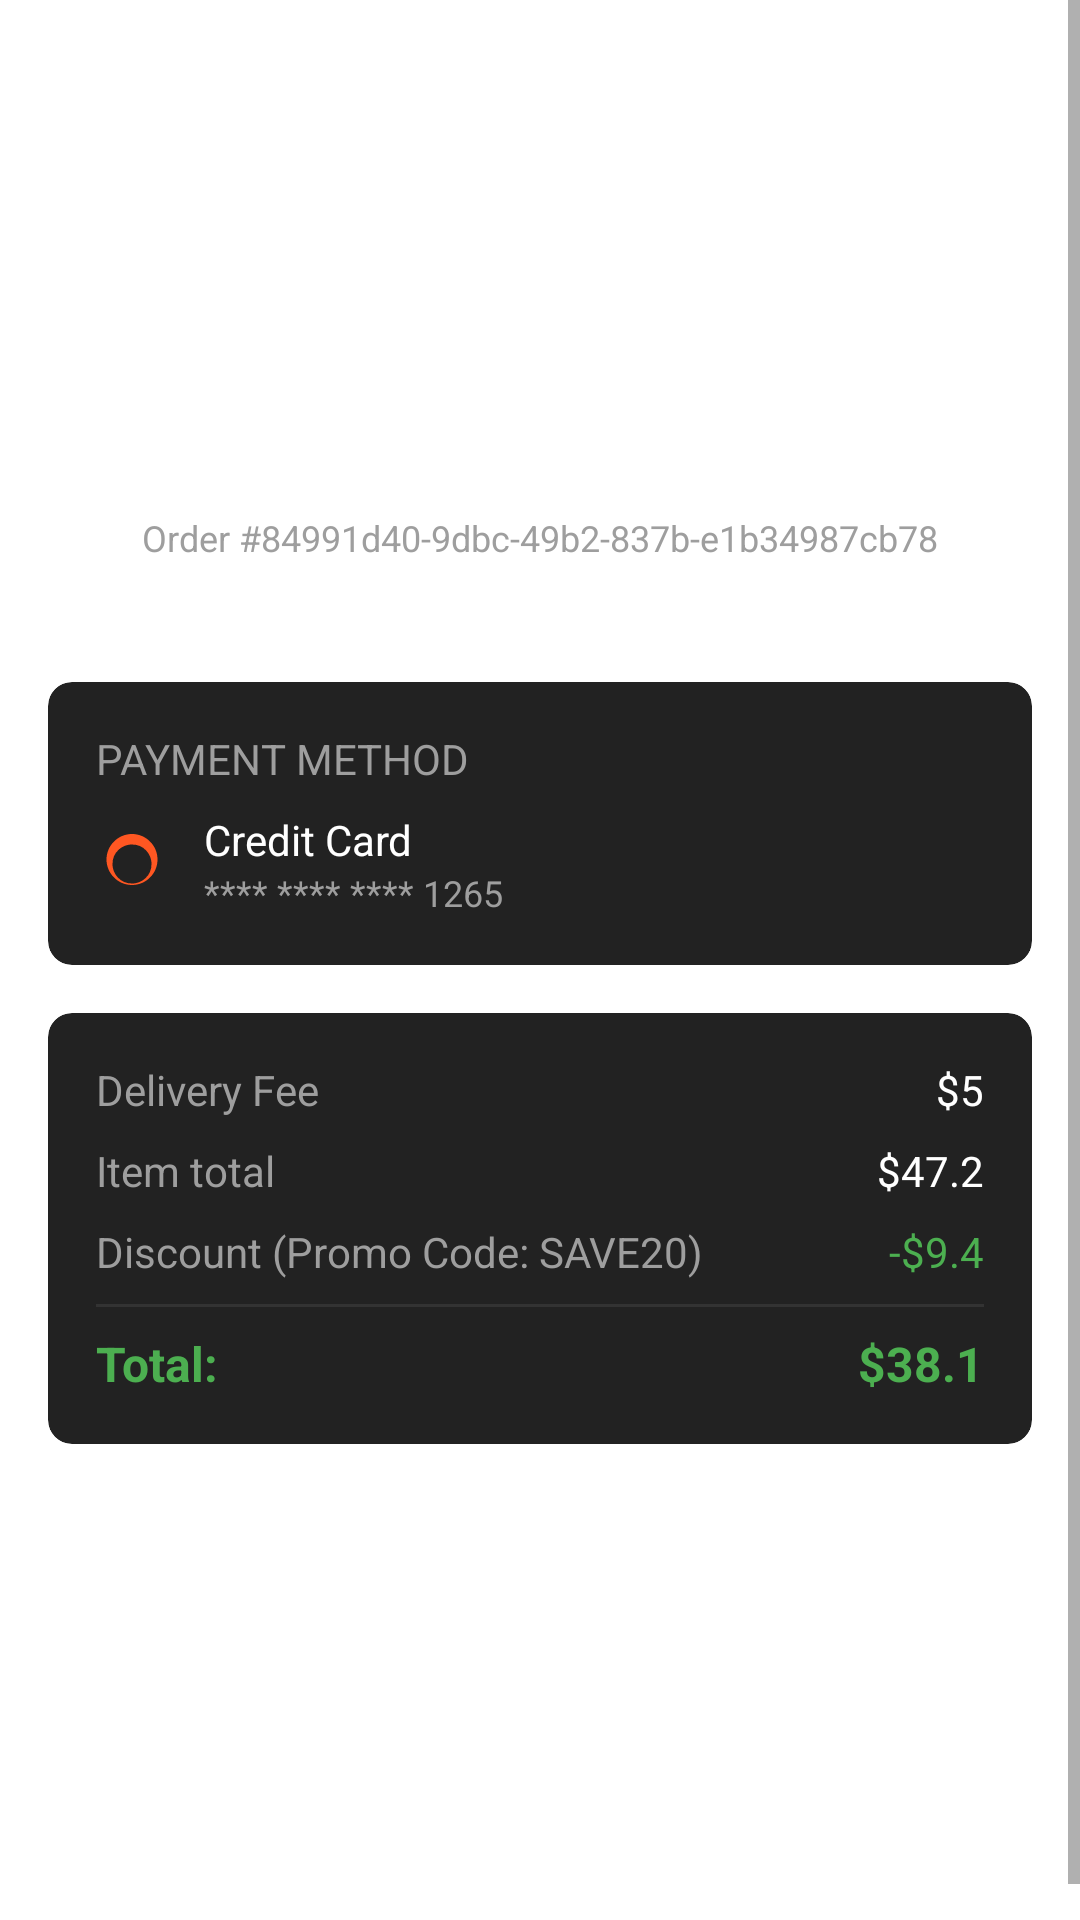

Write the Android layout XML for this screen, with the resource values it uses.
<!-- AndroidManifest.xml: application theme Theme.AppCompat.Light.DarkActionBar -->
<!-- res/layout/activity_order_success.xml -->
<?xml version="1.0" encoding="utf-8"?>
<ScrollView xmlns:android="http://schemas.android.com/apk/res/android"
    xmlns:app="http://schemas.android.com/apk/res-auto"
    android:layout_width="match_parent"
    android:layout_height="match_parent"
    android:background="@color/colorBackground"
    android:fillViewport="true">

    <LinearLayout
        android:layout_width="match_parent"
        android:layout_height="wrap_content"
        android:orientation="vertical"
        android:padding="16dp">

        
        <ImageView
            android:layout_width="72dp"
            android:layout_height="72dp"
            android:layout_gravity="center_horizontal"
            android:layout_marginTop="32dp"
            android:background="@drawable/circle_green_bg"
            android:padding="16dp"
            android:src="@drawable/ic_check_white" />

        
        <TextView
            android:layout_width="wrap_content"
            android:layout_height="wrap_content"
            android:layout_gravity="center_horizontal"
            android:layout_marginTop="16dp"
            android:text="Your order is placed."
            android:textColor="@android:color/white"
            android:textSize="20sp"
            android:textStyle="bold" />

        
        <TextView
            android:id="@+id/tvOrderId"
            android:layout_width="wrap_content"
            android:layout_height="wrap_content"
            android:layout_gravity="center_horizontal"
            android:layout_marginTop="8dp"
            android:text="Order #84991d40-9dbc-49b2-837b-e1b34987cb78"
            android:textColor="@color/colorGray"
            android:textSize="12sp" />

        
        <LinearLayout
            android:id="@+id/llOrderItems"
            android:layout_width="match_parent"
            android:layout_height="wrap_content"
            android:layout_marginTop="24dp"
            android:orientation="vertical" />

        
        <androidx.cardview.widget.CardView
            android:layout_width="match_parent"
            android:layout_height="wrap_content"
            android:layout_marginTop="16dp"
            app:cardBackgroundColor="#222222"
            app:cardCornerRadius="8dp"
            app:cardElevation="0dp">

            <LinearLayout
                android:layout_width="match_parent"
                android:layout_height="wrap_content"
                android:orientation="vertical"
                android:padding="16dp">

                <TextView
                    android:layout_width="wrap_content"
                    android:layout_height="wrap_content"
                    android:text="PAYMENT METHOD"
                    android:textColor="@color/colorGray"
                    android:textSize="14sp" />

                <LinearLayout
                    android:layout_width="match_parent"
                    android:layout_height="wrap_content"
                    android:layout_marginTop="8dp"
                    android:gravity="center_vertical"
                    android:orientation="horizontal">

                    <ImageView
                        android:layout_width="24dp"
                        android:layout_height="24dp"
                        android:src="@drawable/ic_mastercard" />

                    <LinearLayout
                        android:layout_width="match_parent"
                        android:layout_height="wrap_content"
                        android:layout_marginStart="12dp"
                        android:orientation="vertical">

                        <TextView
                            android:id="@+id/tvPaymentType"
                            android:layout_width="wrap_content"
                            android:layout_height="wrap_content"
                            android:text="Credit Card"
                            android:textColor="@android:color/white"
                            android:textSize="14sp" />

                        <TextView
                            android:id="@+id/tvPaymentDetail"
                            android:layout_width="wrap_content"
                            android:layout_height="wrap_content"
                            android:text="**** **** **** 1265"
                            android:textColor="@color/colorGray"
                            android:textSize="12sp" />
                    </LinearLayout>
                </LinearLayout>
            </LinearLayout>
        </androidx.cardview.widget.CardView>

        
        <androidx.cardview.widget.CardView
            android:layout_width="match_parent"
            android:layout_height="wrap_content"
            android:layout_marginTop="16dp"
            app:cardBackgroundColor="#222222"
            app:cardCornerRadius="8dp"
            app:cardElevation="0dp">

            <LinearLayout
                android:layout_width="match_parent"
                android:layout_height="wrap_content"
                android:orientation="vertical"
                android:padding="16dp">

                
                <LinearLayout
                    android:layout_width="match_parent"
                    android:layout_height="wrap_content"
                    android:orientation="horizontal">

                    <TextView
                        android:layout_width="0dp"
                        android:layout_height="wrap_content"
                        android:layout_weight="1"
                        android:text="Delivery Fee"
                        android:textColor="@color/colorGray"
                        android:textSize="14sp" />

                    <TextView
                        android:id="@+id/tvDeliveryFee"
                        android:layout_width="wrap_content"
                        android:layout_height="wrap_content"
                        android:text="$5"
                        android:textColor="@android:color/white"
                        android:textSize="14sp" />
                </LinearLayout>

                
                <LinearLayout
                    android:layout_width="match_parent"
                    android:layout_height="wrap_content"
                    android:layout_marginTop="8dp"
                    android:orientation="horizontal">

                    <TextView
                        android:layout_width="0dp"
                        android:layout_height="wrap_content"
                        android:layout_weight="1"
                        android:text="Item total"
                        android:textColor="@color/colorGray"
                        android:textSize="14sp" />

                    <TextView
                        android:id="@+id/tvItemTotal"
                        android:layout_width="wrap_content"
                        android:layout_height="wrap_content"
                        android:text="$47.2"
                        android:textColor="@android:color/white"
                        android:textSize="14sp" />
                </LinearLayout>

                
                <LinearLayout
                    android:layout_width="match_parent"
                    android:layout_height="wrap_content"
                    android:layout_marginTop="8dp"
                    android:orientation="horizontal">

                    <TextView
                        android:id="@+id/tvPromoCode"
                        android:layout_width="0dp"
                        android:layout_height="wrap_content"
                        android:layout_weight="1"
                        android:text="Discount (Promo Code: SAVE20)"
                        android:textColor="@color/colorGray"
                        android:textSize="14sp" />

                    <TextView
                        android:id="@+id/tvDiscount"
                        android:layout_width="wrap_content"
                        android:layout_height="wrap_content"
                        android:text="-$9.4"
                        android:textColor="#4CAF50"
                        android:textSize="14sp" />
                </LinearLayout>

                
                <View
                    android:layout_width="match_parent"
                    android:layout_height="1dp"
                    android:layout_marginTop="8dp"
                    android:background="#333333" />

                
                <LinearLayout
                    android:layout_width="match_parent"
                    android:layout_height="wrap_content"
                    android:layout_marginTop="8dp"
                    android:orientation="horizontal">

                    <TextView
                        android:layout_width="0dp"
                        android:layout_height="wrap_content"
                        android:layout_weight="1"
                        android:text="Total:"
                        android:textColor="#4CAF50"
                        android:textSize="16sp"
                        android:textStyle="bold" />

                    <TextView
                        android:id="@+id/tvTotal"
                        android:layout_width="wrap_content"
                        android:layout_height="wrap_content"
                        android:text="$38.1"
                        android:textColor="#4CAF50"
                        android:textSize="16sp"
                        android:textStyle="bold" />
                </LinearLayout>
            </LinearLayout>
        </androidx.cardview.widget.CardView>

        
        <Button
            android:id="@+id/btnTrackOrder"
            android:layout_width="match_parent"
            android:layout_height="56dp"
            android:layout_marginTop="24dp"
            android:background="@drawable/rounded_button_green"
            android:text="TRACK ORDER"
            android:textAllCaps="true"
            android:textColor="@android:color/white"
            android:textSize="16sp" />

        
        <TextView
            android:id="@+id/tvBackToHome"
            android:layout_width="wrap_content"
            android:layout_height="wrap_content"
            android:layout_gravity="center_horizontal"
            android:layout_marginTop="16dp"
            android:layout_marginBottom="24dp"
            android:padding="8dp"
            android:text="Back to home"
            android:textColor="@android:color/white"
            android:textSize="14sp" />

    </LinearLayout>
</ScrollView>
<!-- resources referenced by this layout -->
<resources>
  <color name="colorBackground">#FFFFFF</color>
  <color name="colorGray">#9E9E9E</color>
  <!-- drawable ic_check_white (drawable) -->
  <vector xmlns:android="http://schemas.android.com/apk/res/android"
      android:width="24dp"
      android:height="24dp"
      android:viewportWidth="24"
      android:viewportHeight="24">
      <path
          android:fillColor="#FFFFFF"
          android:pathData="M9,16.17L4.83,12l-1.42,1.41L9,19 21,7l-1.41,-1.41L9,16.17z"/>
  </vector>
  <!-- drawable ic_mastercard (drawable) -->
  <?xml version="1.0" encoding="utf-8"?>
  <vector xmlns:android="http://schemas.android.com/apk/res/android"
      android:width="24dp"
      android:height="24dp"
      android:viewportWidth="24"
      android:viewportHeight="24">
      <path
          android:fillColor="#FF5722"
          android:pathData="M12,2C9.6,2 7.5,3 6,4.5C4.5,6 3.5,8.1 3.5,10.5C3.5,12.9 4.5,15 6,16.5C7.5,18 9.6,19 12,19C14.4,19 16.5,18 18,16.5C19.5,15 20.5,12.9 20.5,10.5C20.5,8.1 19.5,6 18,4.5C16.5,3 14.4,2 12,2M12,5.5C13.9,5.5 15.5,6.2 16.6,7.4C17.7,8.5 18.5,10.1 18.5,12C18.5,13.9 17.8,15.5 16.6,16.6C15.5,17.7 13.9,18.5 12,18.5C10.1,18.5 8.5,17.8 7.4,16.6C6.3,15.5 5.5,13.9 5.5,12C5.5,10.1 6.2,8.5 7.4,7.4C8.5,6.3 10.1,5.5 12,5.5Z"/>
  </vector>
</resources>
